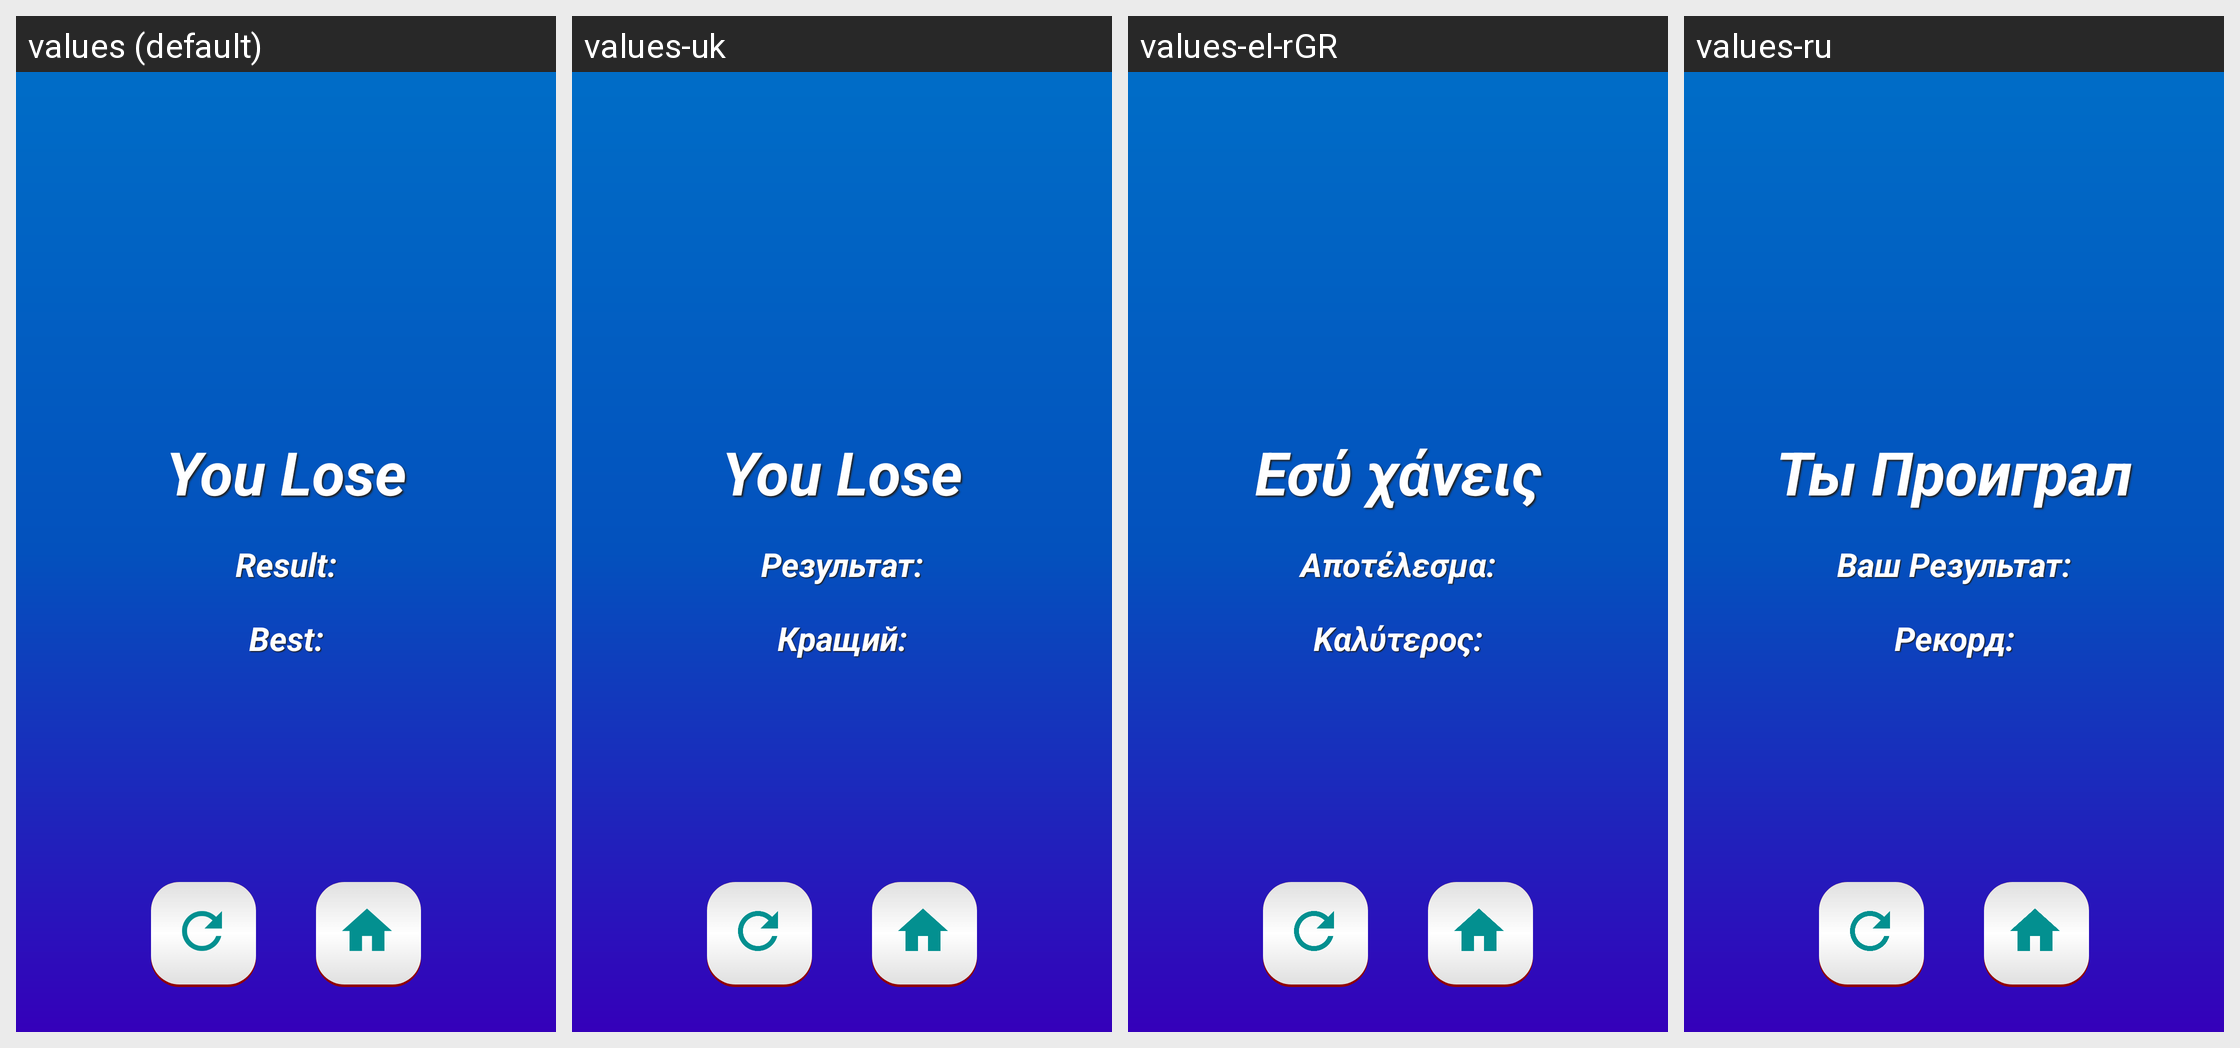

The Android screen above is rendered under several locales of the same app. Produce the string resources it draws, with the default and per-locale values.
Android screen res/layout/activity_dogru_yanlis_result.xml rendered under 4 locales, left to right: values (default), values-uk, values-el-rGR, values-ru. Device: Nexus 5 (rendered at 1080×1920; each locale shown at half size, 540×960, under a caption strip naming it); theme DogruYanlisResult.
Other locales in the repository, not shown: values-az, values-de, values-en, values-es, values-fr, values-it, values-ja-rJP, values-nl-rNL, values-pt-rBR, values-tr, values-zh.
Strings drawn on this screen, with the default value and each locale's value (text and hints the layout hard-codes, and strings that could not be matched under every locale, appear in the picture but are not listed):

kaybettin
  values: You Lose
  values-uk: You Lose
  values-el-rGR: Εσύ χάνεις
  values-ru: Ты Проиграл

sonuc
  values: Result:
  values-uk: Результат:
  values-el-rGR: Αποτέλεσμα:
  values-ru: Ваш Результат:

en_iyi
  values: Best:
  values-uk: Кращий:
  values-el-rGR: Καλύτερος:
  values-ru: Рекорд:
